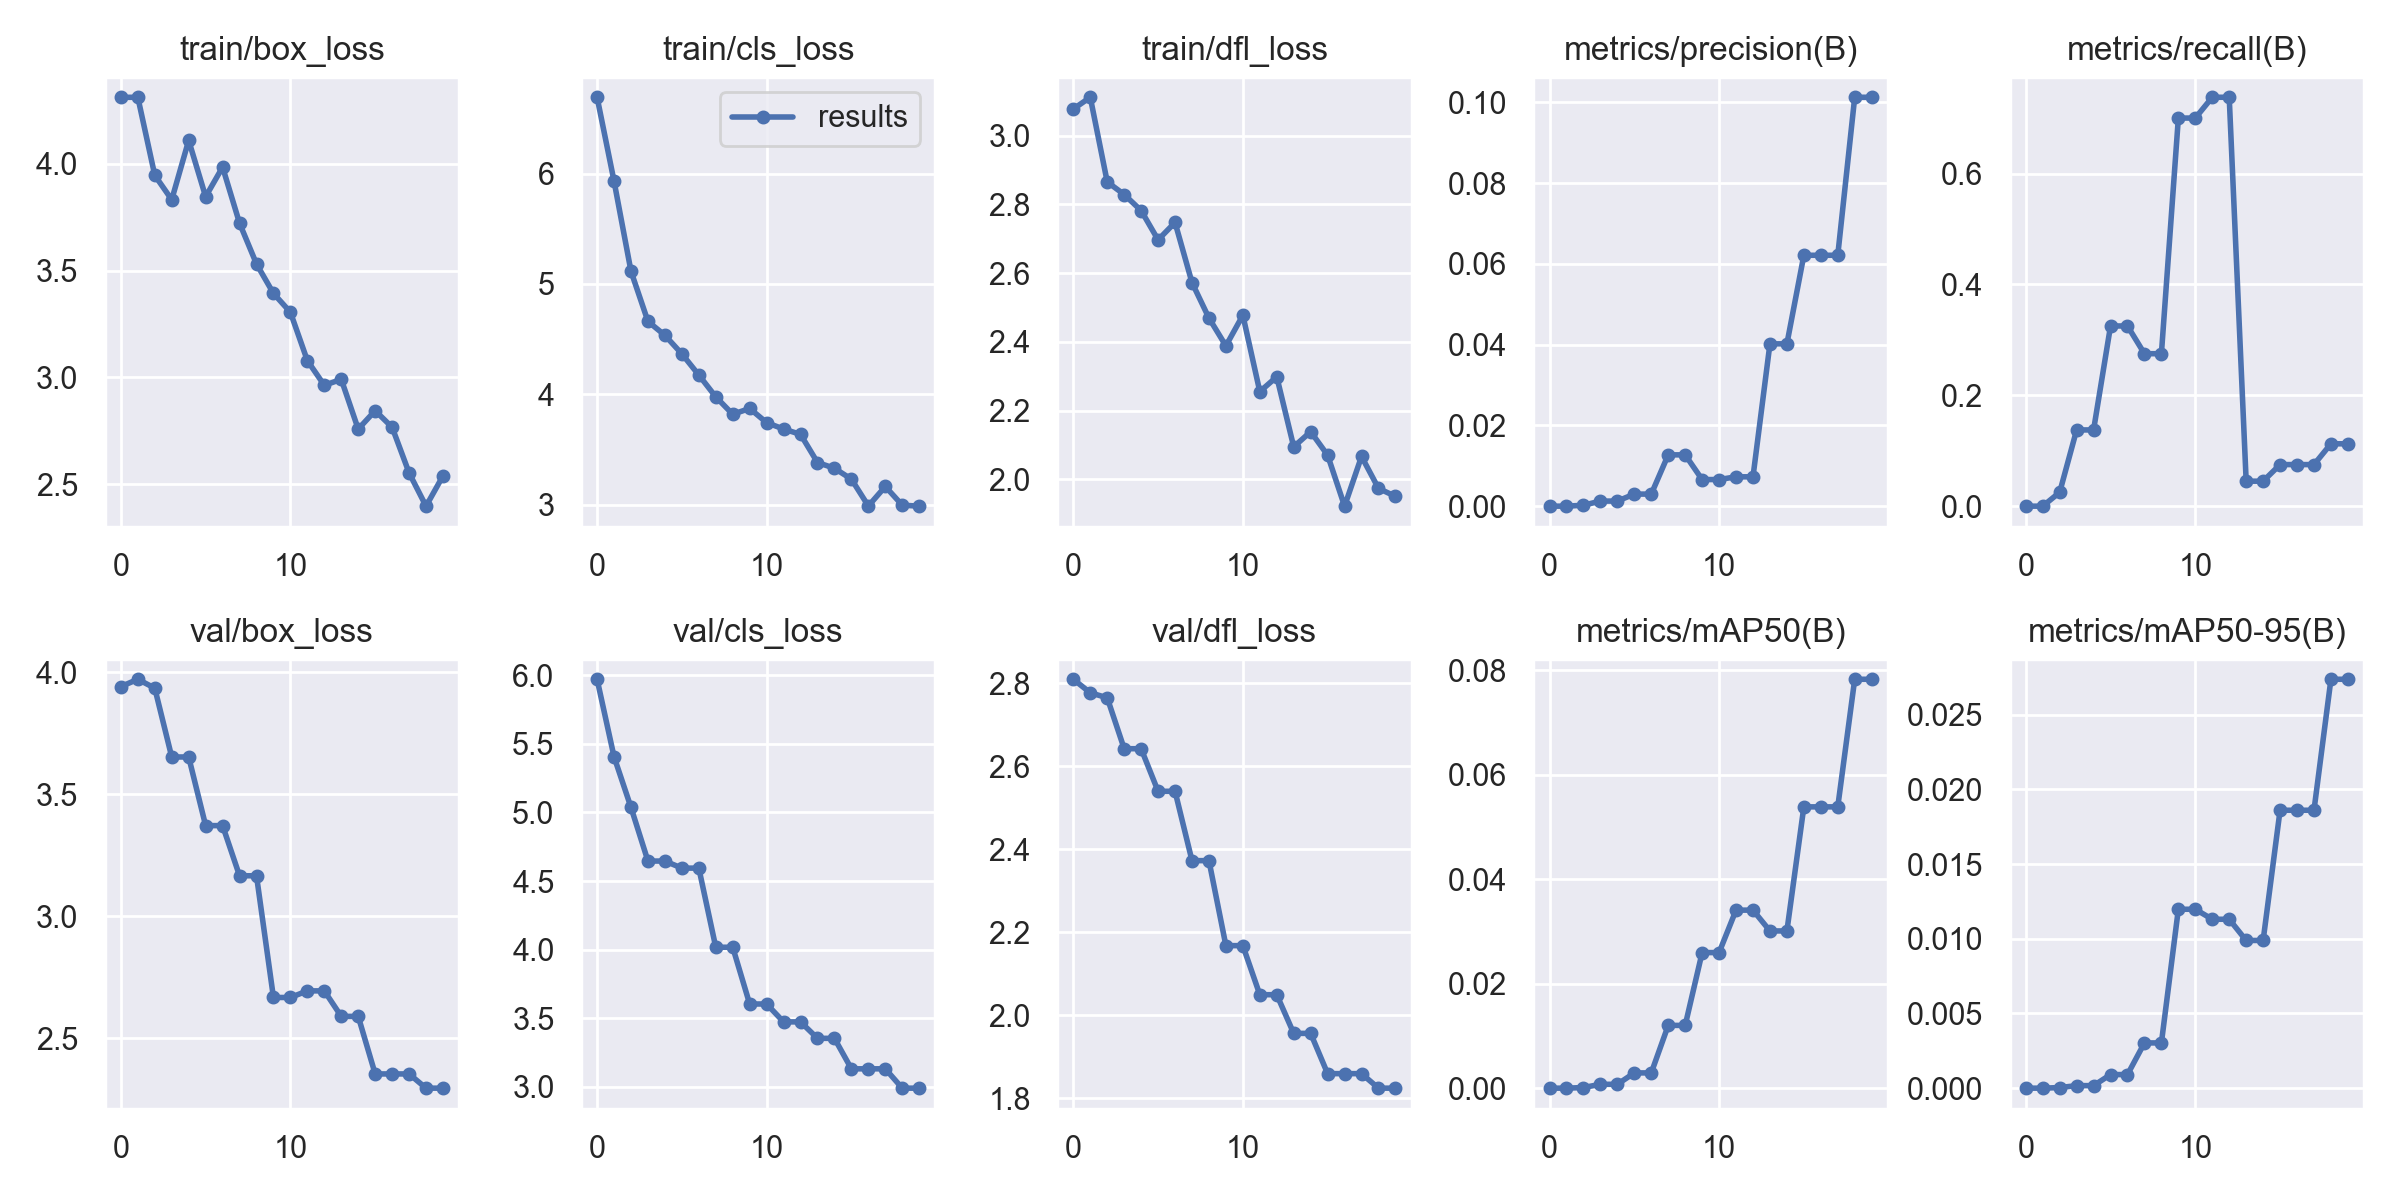

Values plotted in this chart, from the file beside it:
epoch, train/box_loss, train/cls_loss, train/dfl_loss, metrics/precision(B), metrics/recall(B), metrics/mAP50(B), metrics/mAP50-95(B), val/box_loss, val/cls_loss, val/dfl_loss, lr/pg0, lr/pg1, lr/pg2
0, 4.31, 6.691, 3.077, 0, 0, 0, 0, 3.941, 5.971, 2.809, 0.0874, 0.0014, 0.0014
1, 4.31, 5.931, 3.111, 0, 0, 0, 0, 3.971, 5.406, 2.777, 0.07376, 0.002756, 0.002756
2, 3.945, 5.114, 2.865, 0.00023, 0.025, 0.00012, 4e-05, 3.935, 5.037, 2.765, 0.05996, 0.003964, 0.003964
3, 3.831, 4.66, 2.828, 0.00126, 0.1375, 0.00074, 0.00017, 3.653, 4.646, 2.642, 0.04602, 0.005024, 0.005024
4, 4.109, 4.534, 2.782, 0.00126, 0.1375, 0.00074, 0.00017, 3.653, 4.646, 2.642, 0.03193, 0.005935, 0.005935
5, 3.845, 4.366, 2.696, 0.00299, 0.325, 0.00292, 0.00091, 3.372, 4.595, 2.539, 0.0177, 0.006697, 0.006697
6, 3.983, 4.174, 2.747, 0.00299, 0.325, 0.00292, 0.00091, 3.372, 4.595, 2.539, 0.00703, 0.00703, 0.00703
7, 3.721, 3.977, 2.572, 0.01271, 0.275, 0.01201, 0.00303, 3.166, 4.018, 2.372, 0.00703, 0.00703, 0.00703
8, 3.531, 3.819, 2.469, 0.01271, 0.275, 0.01201, 0.00303, 3.166, 4.018, 2.372, 0.006535, 0.006535, 0.006535
9, 3.393, 3.872, 2.388, 0.00659, 0.7, 0.02594, 0.01198, 2.668, 3.604, 2.167, 0.00604, 0.00604, 0.00604
10, 3.305, 3.743, 2.477, 0.00659, 0.7, 0.02594, 0.01198, 2.668, 3.604, 2.167, 0.005545, 0.005545, 0.005545
11, 3.079, 3.685, 2.255, 0.00727, 0.7375, 0.03406, 0.01131, 2.695, 3.474, 2.049, 0.00505, 0.00505, 0.00505
12, 2.963, 3.637, 2.298, 0.00727, 0.7375, 0.03406, 0.01131, 2.695, 3.474, 2.049, 0.004555, 0.004555, 0.004555
13, 2.991, 3.382, 2.094, 0.0402, 0.04505, 0.03008, 0.00989, 2.591, 3.354, 1.956, 0.00406, 0.00406, 0.00406
14, 2.758, 3.33, 2.139, 0.0402, 0.04505, 0.03008, 0.00989, 2.591, 3.354, 1.956, 0.003565, 0.003565, 0.003565
15, 2.845, 3.231, 2.07, 0.06213, 0.075, 0.05382, 0.01861, 2.355, 3.132, 1.859, 0.00307, 0.00307, 0.00307
16, 2.767, 2.988, 1.922, 0.06213, 0.075, 0.05382, 0.01861, 2.355, 3.132, 1.859, 0.002575, 0.002575, 0.002575
17, 2.554, 3.165, 2.066, 0.06213, 0.075, 0.05382, 0.01861, 2.355, 3.132, 1.859, 0.00208, 0.00208, 0.00208
18, 2.398, 2.995, 1.974, 0.1013, 0.1125, 0.07823, 0.02738, 2.296, 2.991, 1.824, 0.001585, 0.001585, 0.001585
19, 2.54, 2.986, 1.95, 0.1013, 0.1125, 0.07823, 0.02738, 2.296, 2.991, 1.824, 0.00109, 0.00109, 0.00109
